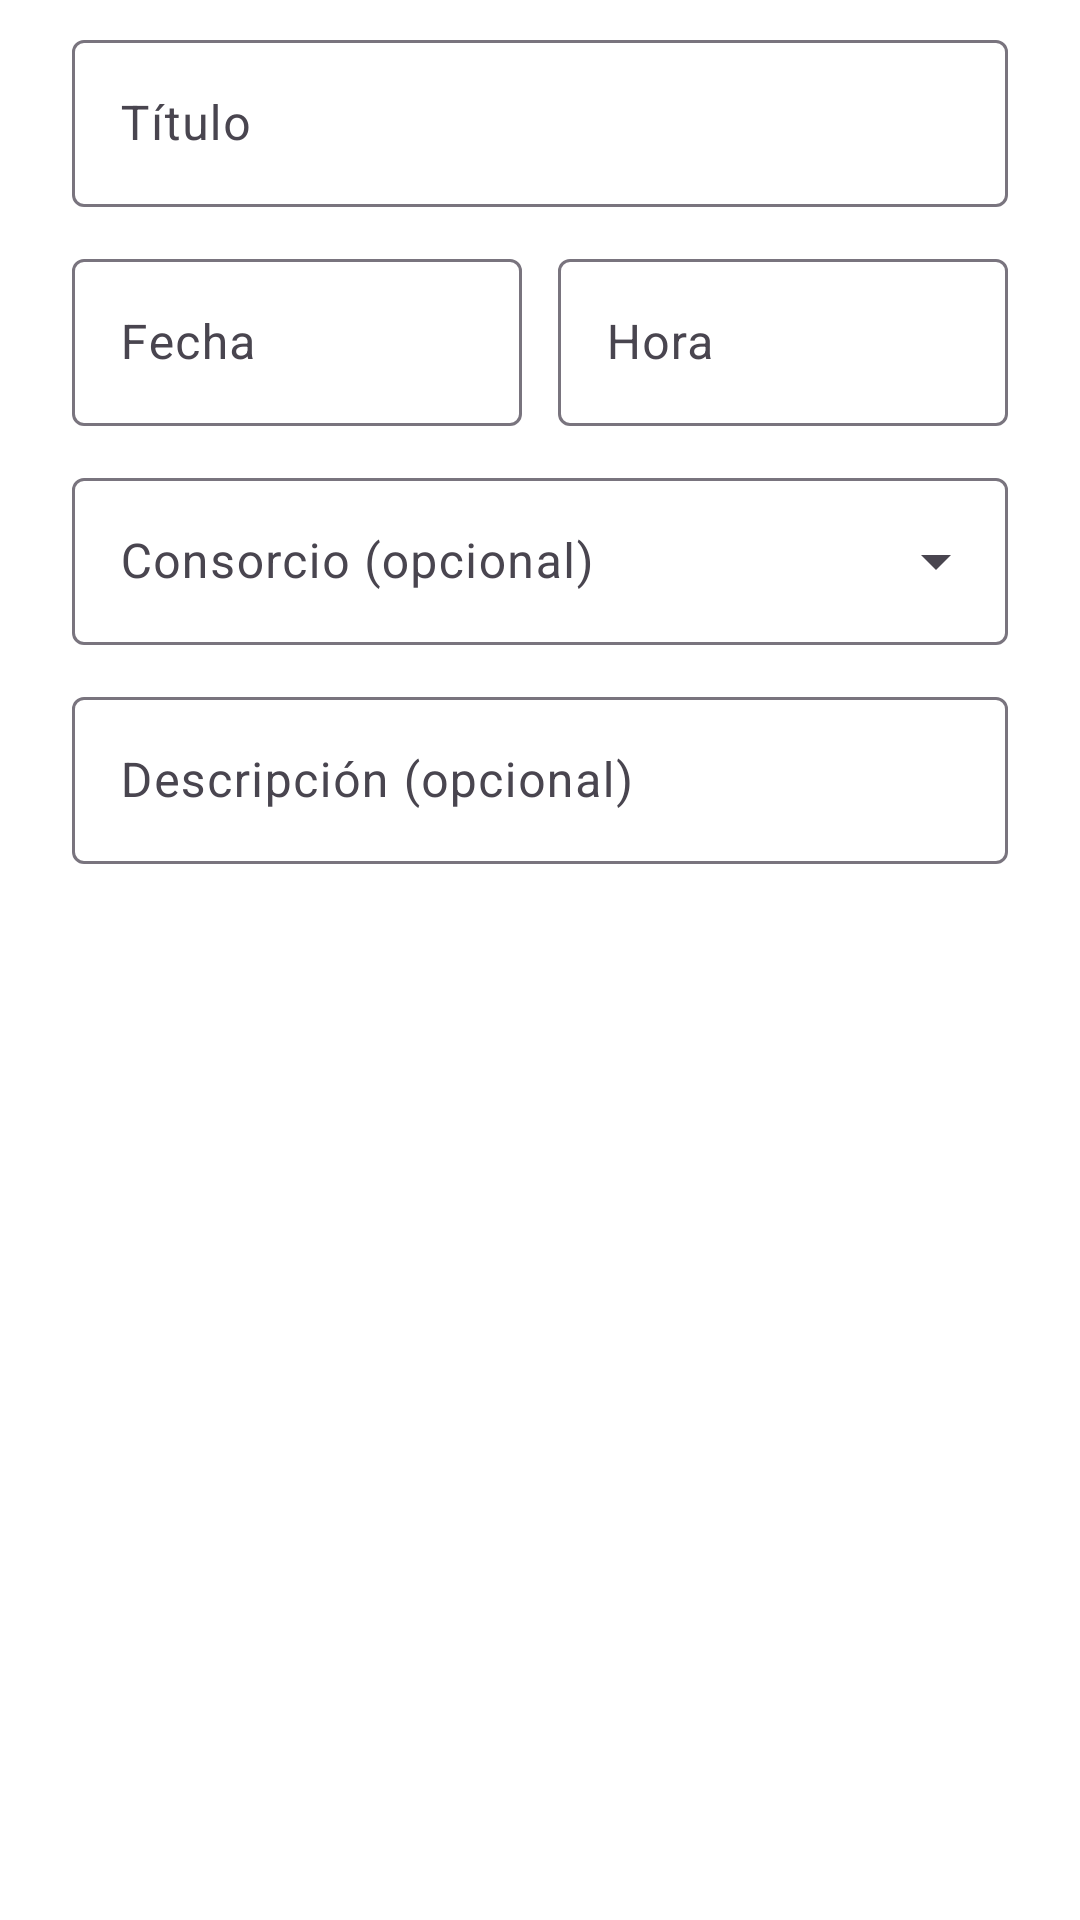

Reconstruct the res/layout file that produces this screen, plus the resources it refers to.
<!-- AndroidManifest.xml: application theme Theme.Consora_mobile -->
<!-- res/layout/dialog_evento.xml -->
<?xml version="1.0" encoding="utf-8"?>
<ScrollView xmlns:android="http://schemas.android.com/apk/res/android"
    xmlns:app="http://schemas.android.com/apk/res-auto"
    android:layout_width="match_parent"
    android:layout_height="wrap_content">

    <LinearLayout
        android:layout_width="match_parent"
        android:layout_height="wrap_content"
        android:orientation="vertical"
        android:paddingStart="24dp"
        android:paddingTop="8dp"
        android:paddingEnd="24dp">

        <com.google.android.material.textfield.TextInputLayout
            android:id="@+id/tilTitulo"
            style="@style/Widget.Material3.TextInputLayout.OutlinedBox"
            android:layout_width="match_parent"
            android:layout_height="wrap_content"
            android:hint="@string/evento_titulo">

            <com.google.android.material.textfield.TextInputEditText
                android:layout_width="match_parent"
                android:layout_height="wrap_content"
                android:inputType="textCapSentences" />
        </com.google.android.material.textfield.TextInputLayout>

        <LinearLayout
            android:layout_width="match_parent"
            android:layout_height="wrap_content"
            android:layout_marginTop="12dp"
            android:orientation="horizontal">

            <com.google.android.material.textfield.TextInputLayout
                style="@style/Widget.Material3.TextInputLayout.OutlinedBox"
                android:layout_width="0dp"
                android:layout_height="wrap_content"
                android:layout_marginEnd="6dp"
                android:layout_weight="1"
                android:hint="@string/factura_fecha">

                
                <com.google.android.material.textfield.TextInputEditText
                    android:id="@+id/etFecha"
                    android:layout_width="match_parent"
                    android:layout_height="wrap_content"
                    android:cursorVisible="false"
                    android:focusable="false"
                    android:inputType="none" />
            </com.google.android.material.textfield.TextInputLayout>

            <com.google.android.material.textfield.TextInputLayout
                style="@style/Widget.Material3.TextInputLayout.OutlinedBox"
                android:layout_width="0dp"
                android:layout_height="wrap_content"
                android:layout_marginStart="6dp"
                android:layout_weight="1"
                android:hint="@string/evento_hora">

                <com.google.android.material.textfield.TextInputEditText
                    android:id="@+id/etHora"
                    android:layout_width="match_parent"
                    android:layout_height="wrap_content"
                    android:cursorVisible="false"
                    android:focusable="false"
                    android:inputType="none" />
            </com.google.android.material.textfield.TextInputLayout>
        </LinearLayout>

        <com.google.android.material.textfield.TextInputLayout
            style="@style/Widget.Material3.TextInputLayout.OutlinedBox.ExposedDropdownMenu"
            android:layout_width="match_parent"
            android:layout_height="wrap_content"
            android:layout_marginTop="12dp"
            android:hint="@string/evento_consorcio">

            <com.google.android.material.textfield.MaterialAutoCompleteTextView
                android:id="@+id/acConsorcio"
                android:layout_width="match_parent"
                android:layout_height="wrap_content"
                android:inputType="none" />
        </com.google.android.material.textfield.TextInputLayout>

        <com.google.android.material.textfield.TextInputLayout
            android:id="@+id/tilDescripcion"
            style="@style/Widget.Material3.TextInputLayout.OutlinedBox"
            android:layout_width="match_parent"
            android:layout_height="wrap_content"
            android:layout_marginTop="12dp"
            android:hint="@string/evento_descripcion">

            <com.google.android.material.textfield.TextInputEditText
                android:layout_width="match_parent"
                android:layout_height="wrap_content"
                android:inputType="textCapSentences|textMultiLine"
                android:maxLines="4" />
        </com.google.android.material.textfield.TextInputLayout>
    </LinearLayout>
</ScrollView>
<!-- resources referenced by this layout -->
<resources>
  <string name="evento_consorcio">Consorcio (opcional)</string>
  <string name="evento_descripcion">Descripción (opcional)</string>
  <string name="evento_hora">Hora</string>
  <string name="evento_titulo">Título</string>
  <string name="factura_fecha">Fecha</string>
  <style name="Theme.Consora_mobile" parent="Base.Theme.Consora_mobile" />
  <style name="Base.Theme.Consora_mobile" parent="Theme.Material3.Light.NoActionBar">
          <item name="colorPrimary">@color/consora_navy</item>
          <item name="colorOnPrimary">@color/white</item>
          <item name="colorSecondary">@color/consora_teal</item>
          <item name="colorOnSecondary">@color/white</item>
          <item name="colorPrimaryContainer">@color/consora_teal_light</item>
          <item name="android:colorBackground">@color/white</item>
          <item name="colorSurface">@color/white</item>
      </style>
  <color name="consora_navy">#FF0D2A4F</color>
  <color name="white">#FFFFFFFF</color>
  <color name="consora_teal">#FF14A3A3</color>
  <color name="consora_teal_light">#FFD6F1F1</color>
</resources>
